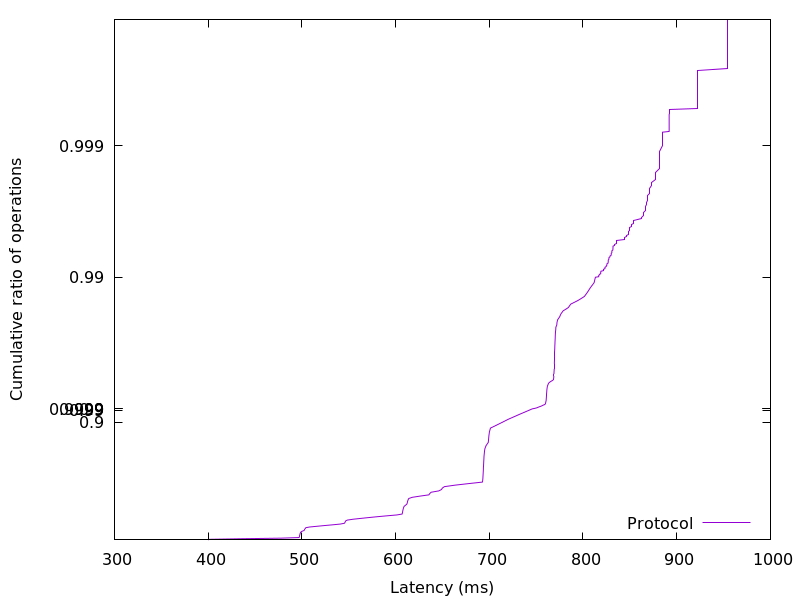

The data file committed next to this chart (first rows):
399.865856, 0.01
401.4, 0.02
434.4, 0.03
478, 0.04
497, 0.05
497.2, 0.06
497.4, 0.07
497.5, 0.08
497.7, 0.09
497.9, 0.1
498.1, 0.11
498.3, 0.12
498.6, 0.13
499, 0.14
500.4, 0.15
502.3, 0.16
502.8, 0.17
503.1, 0.18
503.6, 0.19
504.2, 0.2
508.3, 0.21
516.4, 0.22
524.1, 0.23
533, 0.24
541.1, 0.25
545.4, 0.26
546, 0.27
546.3, 0.28
546.8, 0.29
548.5, 0.3
554.4, 0.31
562.4, 0.32
570.9, 0.33
580, 0.34
590.4, 0.35
601.3, 0.36
606.9, 0.37
607.2, 0.38
607.4, 0.39
607.6, 0.4
607.8, 0.41
608, 0.42
608.3, 0.43
608.6, 0.44
609.1, 0.45
610.6, 0.46
612, 0.47
612.4, 0.48
612.7, 0.49
613, 0.5
613.4, 0.51
614, 0.52
617.8, 0.53
626.1, 0.54
635.5, 0.55
636.5, 0.56
637.9, 0.57
646.1, 0.58
649.1, 0.59
649.8, 0.6
652.1, 0.61
... 298 more rows
